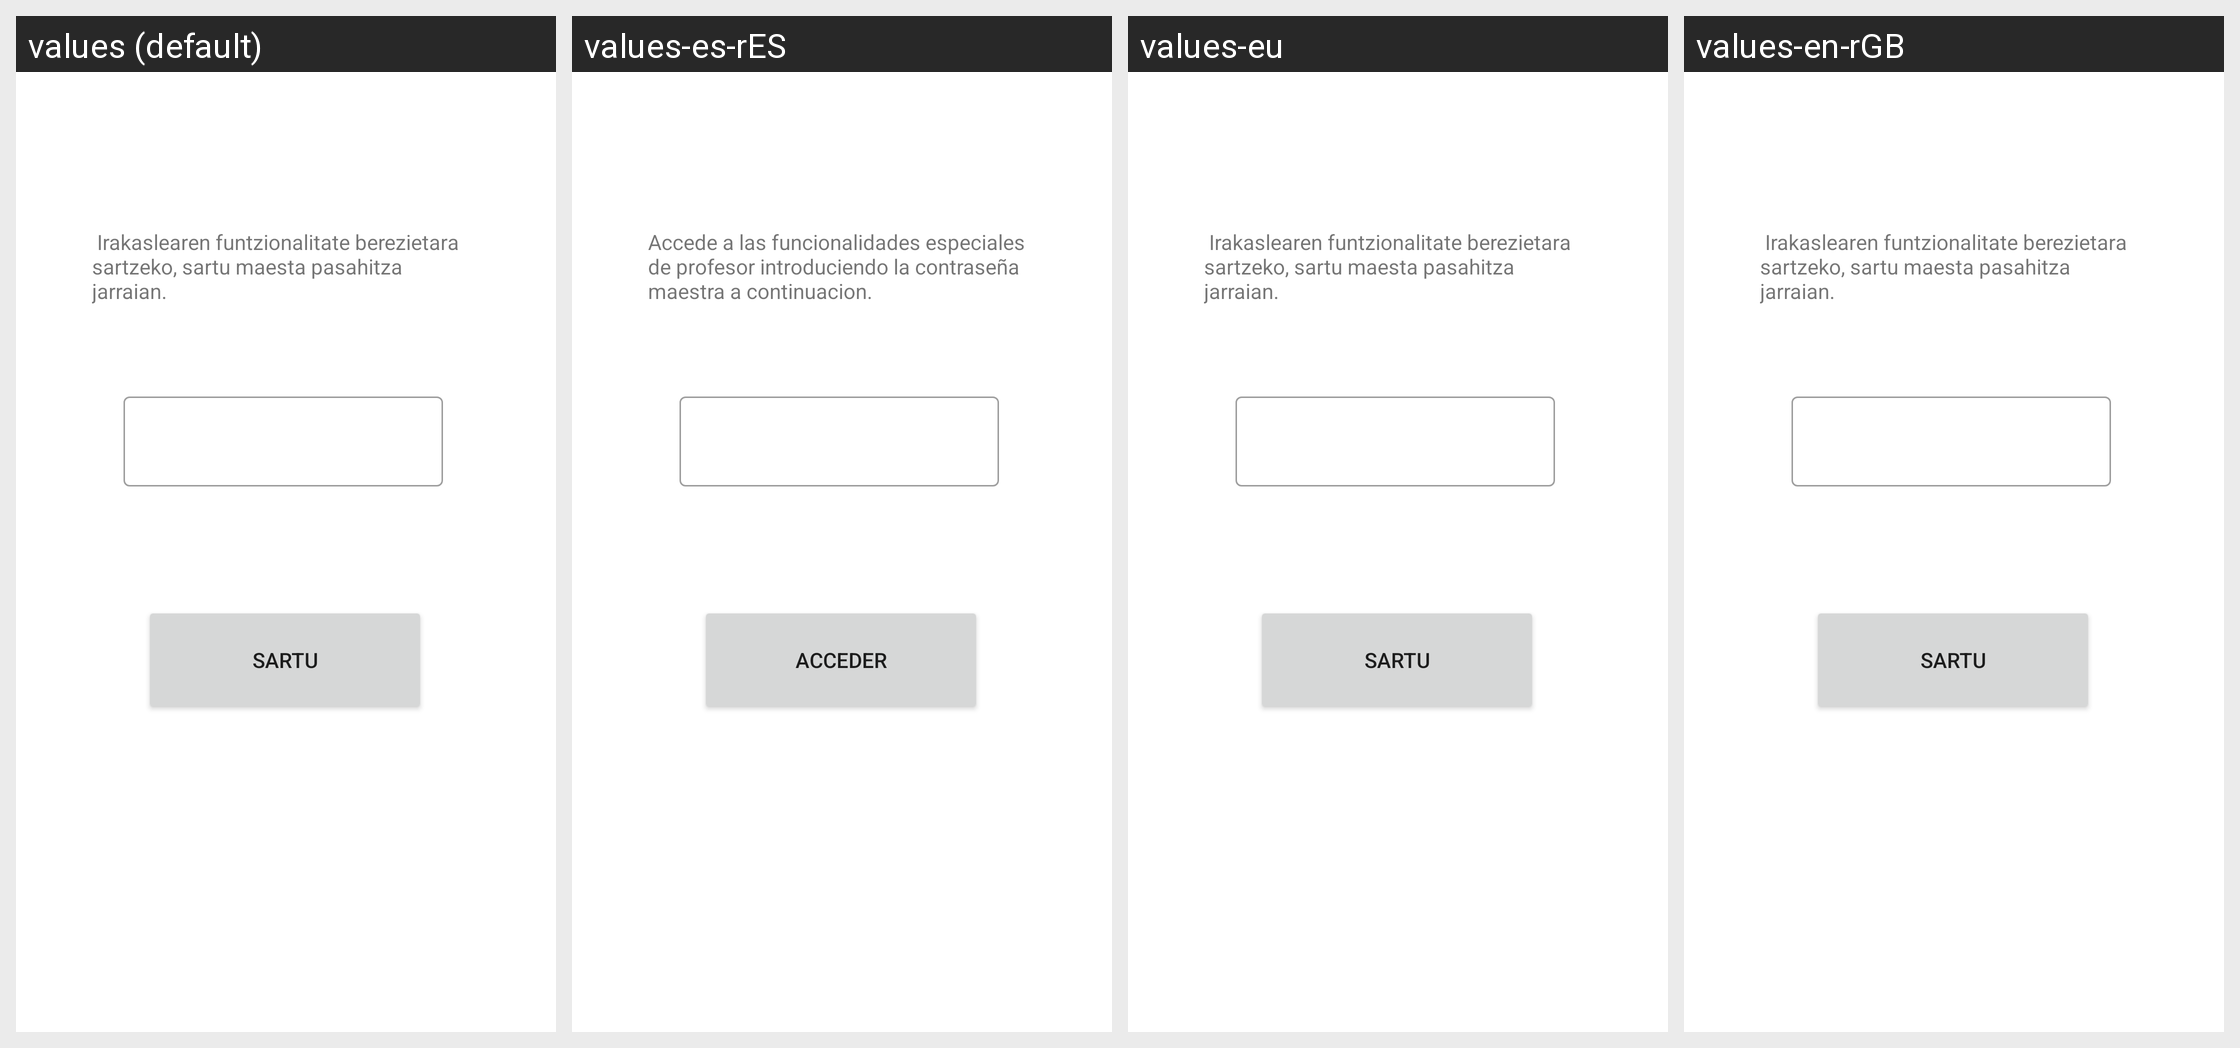

For this localized Android screen grid, give each drawn string resource with its value in every locale shown.
Android screen res/layout/fragment_log.xml rendered under 4 locales, left to right: values (default), values-es-rES, values-eu, values-en-rGB. Device: Nexus 5 (rendered at 1080×1920; each locale shown at half size, 540×960, under a caption strip naming it); theme Theme.AGO.
Strings drawn on this screen, with the default value and each locale's value (text and hints the layout hard-codes, and strings that could not be matched under every locale, appear in the picture but are not listed):

Bootonlog
  values: Sartu
  values-es-rES: Acceder
  values-eu: Sartu  [not translated; the default value is used]
  values-en-rGB: Sartu  [not translated; the default value is used]

explicacionprofesor
  values:  Irakaslearen funtzionalitate berezietara sartzeko, sartu maesta pasahitza jarraian. 
  values-es-rES: Accede a las funcionalidades especiales de profesor introduciendo la contraseña maestra a continuacion.
  values-eu:  Irakaslearen funtzionalitate berezietara sartzeko, sartu maesta pasahitza jarraian.   [not translated; the default value is used]
  values-en-rGB:  Irakaslearen funtzionalitate berezietara sartzeko, sartu maesta pasahitza jarraian.   [not translated; the default value is used]
